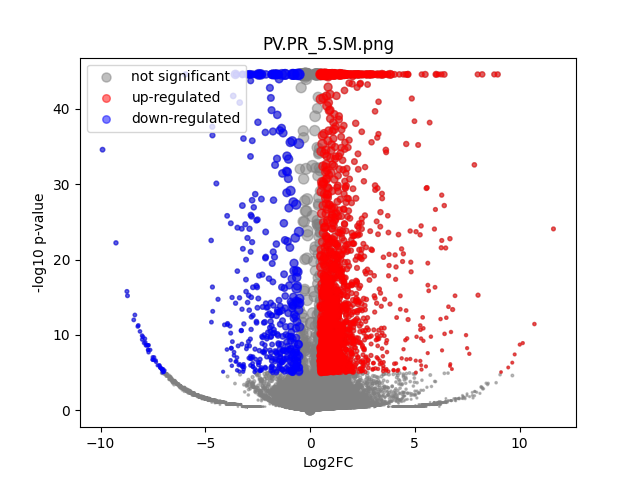

The data file committed next to this chart (first rows):
	gene	expression_1	expression_2	log2FC	-log10 p-val	significant
0	MIR1302-2HG	1.4479156e-09	2.1827873e-11	-2.0552074e-05	44.55	0
1	FAM138A	1.4479156e-09	2.1827873e-11	-2.0552074e-05	44.55	0
2	OR4F5	1.4479156e-09	2.1827873e-11	-2.0552074e-05	44.55	0
3	AL627309.1	0.001925	2.1827873e-11	-4.34	1.078	0
4	AL627309.3	1.4479156e-09	2.1827873e-11	-2.0552074e-05	44.55	0
5	AL627309.2	1.4479156e-09	2.1827873e-11	-2.0552074e-05	44.55	0
6	AL627309.5	0.01287	0.008865	-0.5328	0.3049	0
7	AL627309.4	1.4479156e-09	2.1827873e-11	-2.0552074e-05	44.55	0
8	AP006222.2	1.4479156e-09	2.1827873e-11	-2.0552074e-05	44.55	0
9	AL732372.1	1.4479156e-09	2.1827873e-11	-2.0552074e-05	44.55	0
10	OR4F29	1.4479156e-09	2.1827873e-11	-2.0552074e-05	44.55	0
11	AC114498.1	1.4479156e-09	2.1827873e-11	-2.0552074e-05	44.55	0
12	OR4F16	1.4479156e-09	2.1827873e-11	-2.0552074e-05	44.55	0
13	AL669831.2	0.00219	2.1827873e-11	-4.517	1.075	0
14	LINC01409	0.02136	0.04623	1.111	1.51	0
15	FAM87B	1.4479156e-09	2.1827873e-11	-2.0552074e-05	44.55	0
16	LINC01128	0.04804	0.09541	0.9885	2.463	0
17	LINC00115	0.009167	0.005664	-0.6851	0.3458	0
18	FAM41C	0.006123	0.01853	1.582	1.079	0
19	AL645608.6	0.001409	0.002507	0.789	0.1648	0
20	AL645608.2	0.003035	0.002117	-0.4997	0.1454	0
21	AL645608.4	0.0005802	2.1827873e-11	-2.766	0.4984	0
22	LINC02593	0.02069	0.02422	0.2257	0.1594	0
23	SAMD11	0.1111	0.08289	-0.4227	0.9364	0
24	NOC2L	0.1702	0.2202	0.3717	1.284	0
25	KLHL17	0.01357	0.02244	0.7216	0.4957	0
26	PLEKHN1	0.001023	0.005141	2.223	0.5562	0
27	PERM1	1.4479156e-09	2.1827873e-11	-2.0552074e-05	44.55	0
28	AL645608.7	0.00948	0.02464	1.369	1.133	0
29	HES4	0.4831	1.228	1.346	44.55	1
30	ISG15	0.1639	0.3574	1.124	9.118	1
31	AL645608.1	1.4479156e-09	2.1827873e-11	-2.0552074e-05	44.55	0
32	AGRN	0.1385	0.1294	-0.09773	0.1852	0
33	AL645608.5	1.4479156e-09	2.1827873e-11	-2.0552074e-05	44.55	0
34	AL645608.8	1.4479156e-09	2.1827873e-11	-2.0552074e-05	44.55	0
35	RNF223	1.4479156e-09	2.1827873e-11	-2.0552074e-05	44.55	0
36	C1orf159	0.03039	0.0448	0.5583	0.6324	0
37	AL390719.3	1.4479156e-09	2.1827873e-11	-2.0552074e-05	44.55	0
38	LINC01342	1.4479156e-09	2.1827873e-11	-2.0552074e-05	44.55	0
39	AL390719.2	1.4479156e-09	2.1827873e-11	-2.0552074e-05	44.55	0
40	TTLL10-AS1	1.4479156e-09	2.1827873e-11	-2.0552074e-05	44.55	0
41	TTLL10	1.4479156e-09	2.1827873e-11	-2.0552074e-05	44.55	0
42	TNFRSF18	0.00468	2.1827873e-11	-5.579	2.254	0
43	TNFRSF4	0.004652	0.003344	-0.4645	0.1364	0
44	SDF4	0.3686	0.5691	0.6264	7.682	1
45	B3GALT6	0.1147	0.1748	0.6071	2.02	0
46	C1QTNF12	0.02346	0.002121	-3.407	6.004	1
47	AL162741.1	0.002911	2.1827873e-11	-4.912	1.591	0
48	UBE2J2	0.1772	0.3159	0.8337	5.64	1
49	LINC01786	0.001281	2.1827873e-11	-3.788	0.8025	0
50	SCNN1D	0.002964	0.004777	0.6708	0.2095	0
51	ACAP3	0.07998	0.1333	0.7367	2.065	0
52	PUSL1	0.07566	0.1237	0.7086	1.991	0
53	INTS11	0.1458	0.15	0.04129	0.07372	0
54	AL139287.1	1.4479156e-09	0.003107	5.003	0.4976	0
55	CPTP	0.0402	0.05694	0.5014	0.7107	0
56	TAS1R3	1.4479156e-09	2.1827873e-11	-2.0552074e-05	44.55	0
57	DVL1	0.04208	0.08122	0.947	1.924	0
58	MXRA8	0.2272	0.2707	0.2528	0.9171	0
59	AURKAIP1	0.6465	1.03	0.6719	19.42	1
... 36,541 more rows
